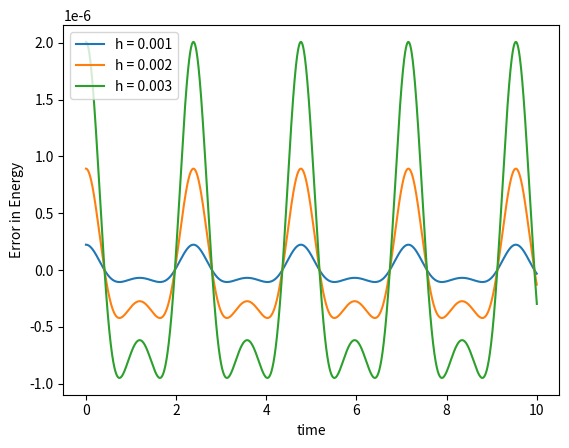

This figure's Python source:
import numpy as np
import matplotlib.pyplot as plt

la = 1
f = lambda x: -x - la*(x**3) 

#velo verlet algo
def verlet(initial, dx, a, b):
  t = np.arange(a,b,dx)
  r = []
  r.append(initial)
  for i in range(len(t)):
    y = r[i][1] + dx*f(r[i][0])*0.5
    x = r[i][0] + dx*y
    v = y + dx*f(x)*0.5
    r.append(np.array([x,v]))
  return r

initial = np.array([1,0])

h = [0.001*i for i in range(1,4)]
for j in h:
  stuff = verlet(initial, j, 0, 10)
  position = np.array([stuff[i][0] for i in range(len(stuff))])
  velocity = np.array([stuff[i][1] for i in range(len(stuff))])
  t = np.arange(0,10+j, j)
  E = (velocity**2)/2 + (position**2)/2 + la*(position**4)/4
  plt.plot(t, E-np.mean(E), label = 'h = {}'.format(j))

plt.xlabel('time')
plt.ylabel('Error in Energy')
plt.legend()
plt.show()


#Use the code below for part b
'''
las = [0.3*i for i in range(1,4)]
for l in las:
  la = l
  stuff = verlet(initial, 0.0001, 0, 10)
  position = np.array([stuff[i][0] for i in range(len(stuff))])
  velocity = np.array([stuff[i][1] for i in range(len(stuff))])

  t = np.arange(0,10+0.0001, 0.0001)
 
  plt.plot(position, velocity, label = '$\lambda$ = {}'.format(l))
plt.xlabel('position')
plt.ylabel('velocity')
plt.legend()
'''

'''
The error increases with O(h^3) as we can see in part a
In part b, we see that the configuration space diagram moves from a circle at lambda = 0 (harmonic oscillator) to an ellipse in the anharmonic case. 
'''